Run: headless pygame with SDL's dummy video driver; simulated clock (each Clock.tick advances the game by its frame time, no real sleeping); random seed 0; keys injected as events and as key.get_pressed() state; no mouse input.
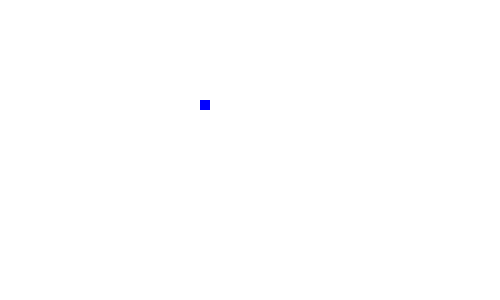
Frame 1 of 4 · flips 1–60 · no input
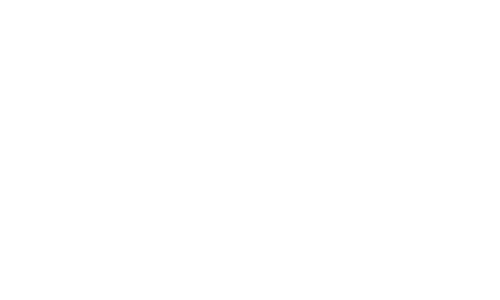
Frame 2 of 4 · flips 61–180 · tapped SPACE, RETURN · held RIGHT (→), D
Frame 3 of 4 · flips 181–300 · held DOWN (↓), S · screen unchanged from frame 2, image omitted
Frame 4 of 4 · flips 301–420 · held LEFT (←), A, UP (↑), W · screen unchanged from frame 3, image omitted

The pygame program that drew these frames:

import pygame


pygame.init()
dis = pygame.display.set_mode((500,300))
pygame.display.update()


blue = (0,0,255)
red = (255,0,0)
white = (255,255,255)

x1=200
y1 = 100

x1_change=0
y1_change=0

clock=pygame.time.Clock()

pygame.display.set_caption('Snake Game')
game_over = False
while not game_over:
	for event in pygame.event.get():
		#print (event)
		if event.type==pygame.QUIT:
			game_over=True
		if event.type == pygame.KEYDOWN:
			if event.key==pygame.K_LEFT:
				x1_change= -10
				y1_change= 0
			if event.key == pygame.K_RIGHT:
				x1_change = 10
				y1_change = 0
			if event.key == pygame.K_UP:
				x1_change= 0
				y1_change= -10
			if event.key == pygame.K_DOWN:
				x1_change = 0
				y1_change = 10

	x1 +=x1_change
	y1 +=y1_change
	dis.fill(white)

	pygame.draw.rect(dis, blue, [x1,y1,10,10])
	pygame.display.update()
	clock.tick (30)

pygame.quit()
quit()
